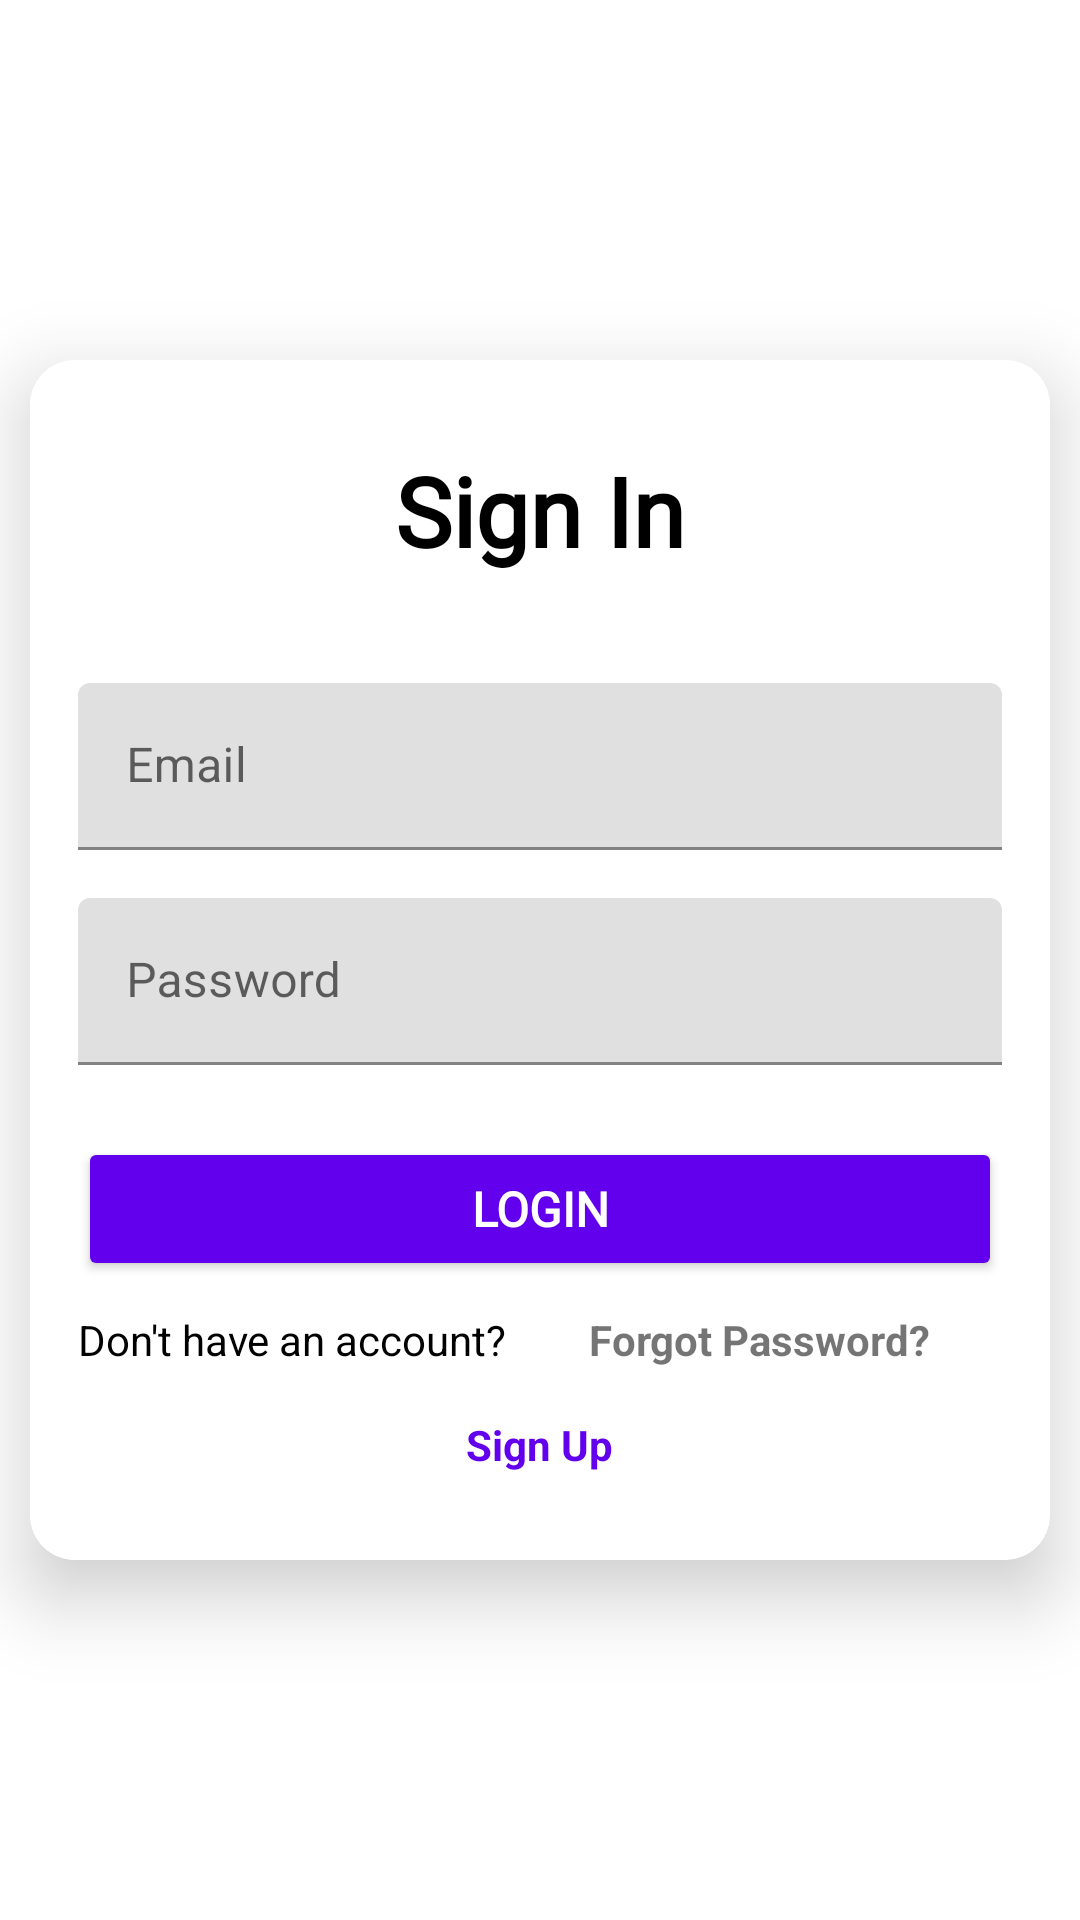

This screen was rendered from an Android layout file. Write that file and the resources it references.
<!-- AndroidManifest.xml: application theme Theme.QuizItOn -->
<!-- res/layout/activity_login.xml -->
<?xml version="1.0" encoding="utf-8"?>
<androidx.constraintlayout.widget.ConstraintLayout xmlns:android="http://schemas.android.com/apk/res/android"
    xmlns:app="http://schemas.android.com/apk/res-auto"
    xmlns:tools="http://schemas.android.com/tools"
    android:id="@+id/main"
    android:layout_width="match_parent"
    android:layout_height="match_parent"
    android:background="@drawable/background"
    tools:context=".LoginActivity">

    <androidx.cardview.widget.CardView
        android:layout_width="match_parent"
        android:layout_height="400dp"
        app:cardCornerRadius="15dp"
        app:cardElevation="15dp"
        app:cardMaxElevation="15dp"
        android:layout_margin="10dp"
        app:layout_constraintBottom_toBottomOf="parent"
        app:layout_constraintEnd_toEndOf="parent"
        app:layout_constraintStart_toStartOf="parent"
        app:layout_constraintTop_toTopOf="parent">

        <LinearLayout
            android:layout_width="match_parent"
            android:layout_height="match_parent"
            android:background="#FFFFFF"
            android:gravity="center"
            android:orientation="vertical"
            android:padding="16dp">
            

            <TextView
                android:layout_width="wrap_content"
                android:layout_height="wrap_content"
                android:layout_marginBottom="20dp"
                android:fontFamily="@font/aladin"
                android:text="Sign In"
                android:textColor="#000000"
                android:textSize="32sp"
                android:textStyle="bold" />


            
            <com.google.android.material.textfield.TextInputLayout
                android:id="@+id/emailInputLayout"
                android:layout_width="match_parent"
                android:layout_height="wrap_content"
                android:layout_marginTop="16dp"
                android:hint="Email"
                app:boxStrokeColor="#6200EE">

                <com.google.android.material.textfield.TextInputEditText
                    android:id="@+id/emailEditTxt"
                    android:layout_width="match_parent"
                    android:layout_height="wrap_content"
                    android:inputType="textEmailAddress" />
            </com.google.android.material.textfield.TextInputLayout>


            <com.google.android.material.textfield.TextInputLayout
                android:id="@+id/passwordInputLayout"
                android:layout_width="match_parent"
                android:layout_height="wrap_content"
                android:layout_marginTop="16dp"
                android:hint="Password"
                app:boxStrokeColor="#6200EE">

                <com.google.android.material.textfield.TextInputEditText
                    android:id="@+id/passEditTxt"
                    android:layout_width="match_parent"
                    android:layout_height="wrap_content"
                    android:inputType="textPassword" />
            </com.google.android.material.textfield.TextInputLayout>


            
            <Button
                android:id="@+id/loginBtn"
                android:layout_width="match_parent"
                android:layout_height="wrap_content"
                android:layout_marginTop="24dp"
                android:backgroundTint="#6200EE"
                android:fontFamily="@font/aladin"
                android:text="Login"
                android:textColor="#FFFFFF"
                android:textSize="16sp"
                android:textStyle="bold"
                app:cornerRadius="10dp" />

            

            <LinearLayout
                android:layout_width="match_parent"
                android:layout_height="wrap_content"
                android:layout_marginTop="10dp"
                android:weightSum="1"
                >

                <TextView
                    android:layout_weight=".5"
                    android:id="@+id/signInPrompt"
                    android:layout_width="wrap_content"
                    android:layout_height="wrap_content"
                    android:text="Don't have an account? "
                    android:textColor="#000000"
                    android:textSize="14sp" />


                <TextView
                    android:layout_weight=".5"
                    android:id="@+id/forgotPasswordText"
                    android:layout_width="wrap_content"
                    android:layout_height="wrap_content"
                    android:text="Forgot Password?"
                    android:textStyle="bold"
                    android:layout_gravity="center" />


            </LinearLayout>




            <ProgressBar
                android:id="@+id/progressBar"
                android:layout_width="wrap_content"
                android:layout_height="wrap_content"
                android:layout_gravity="center"
                android:visibility="gone" />

            <TextView
                android:id="@+id/signInText"
                android:layout_width="wrap_content"
                android:layout_height="wrap_content"
                android:layout_marginTop="16dp"
                android:text="Sign Up"
                android:textColor="#6200EE"
                android:textSize="14sp"
                android:textStyle="bold"
                android:clickable="true"
                android:focusable="true" />
        </LinearLayout>


</androidx.cardview.widget.CardView>
</androidx.constraintlayout.widget.ConstraintLayout>
<!-- resources referenced by this layout -->
<resources>
  <style name="Theme.QuizItOn" parent="Base.Theme.QuizItOn" />
  <style name="Base.Theme.QuizItOn" parent="Theme.MaterialComponents.DayNight.NoActionBar">
          
          
          <item name="android:statusBarColor">@android:color/transparent</item>
      </style>
</resources>
